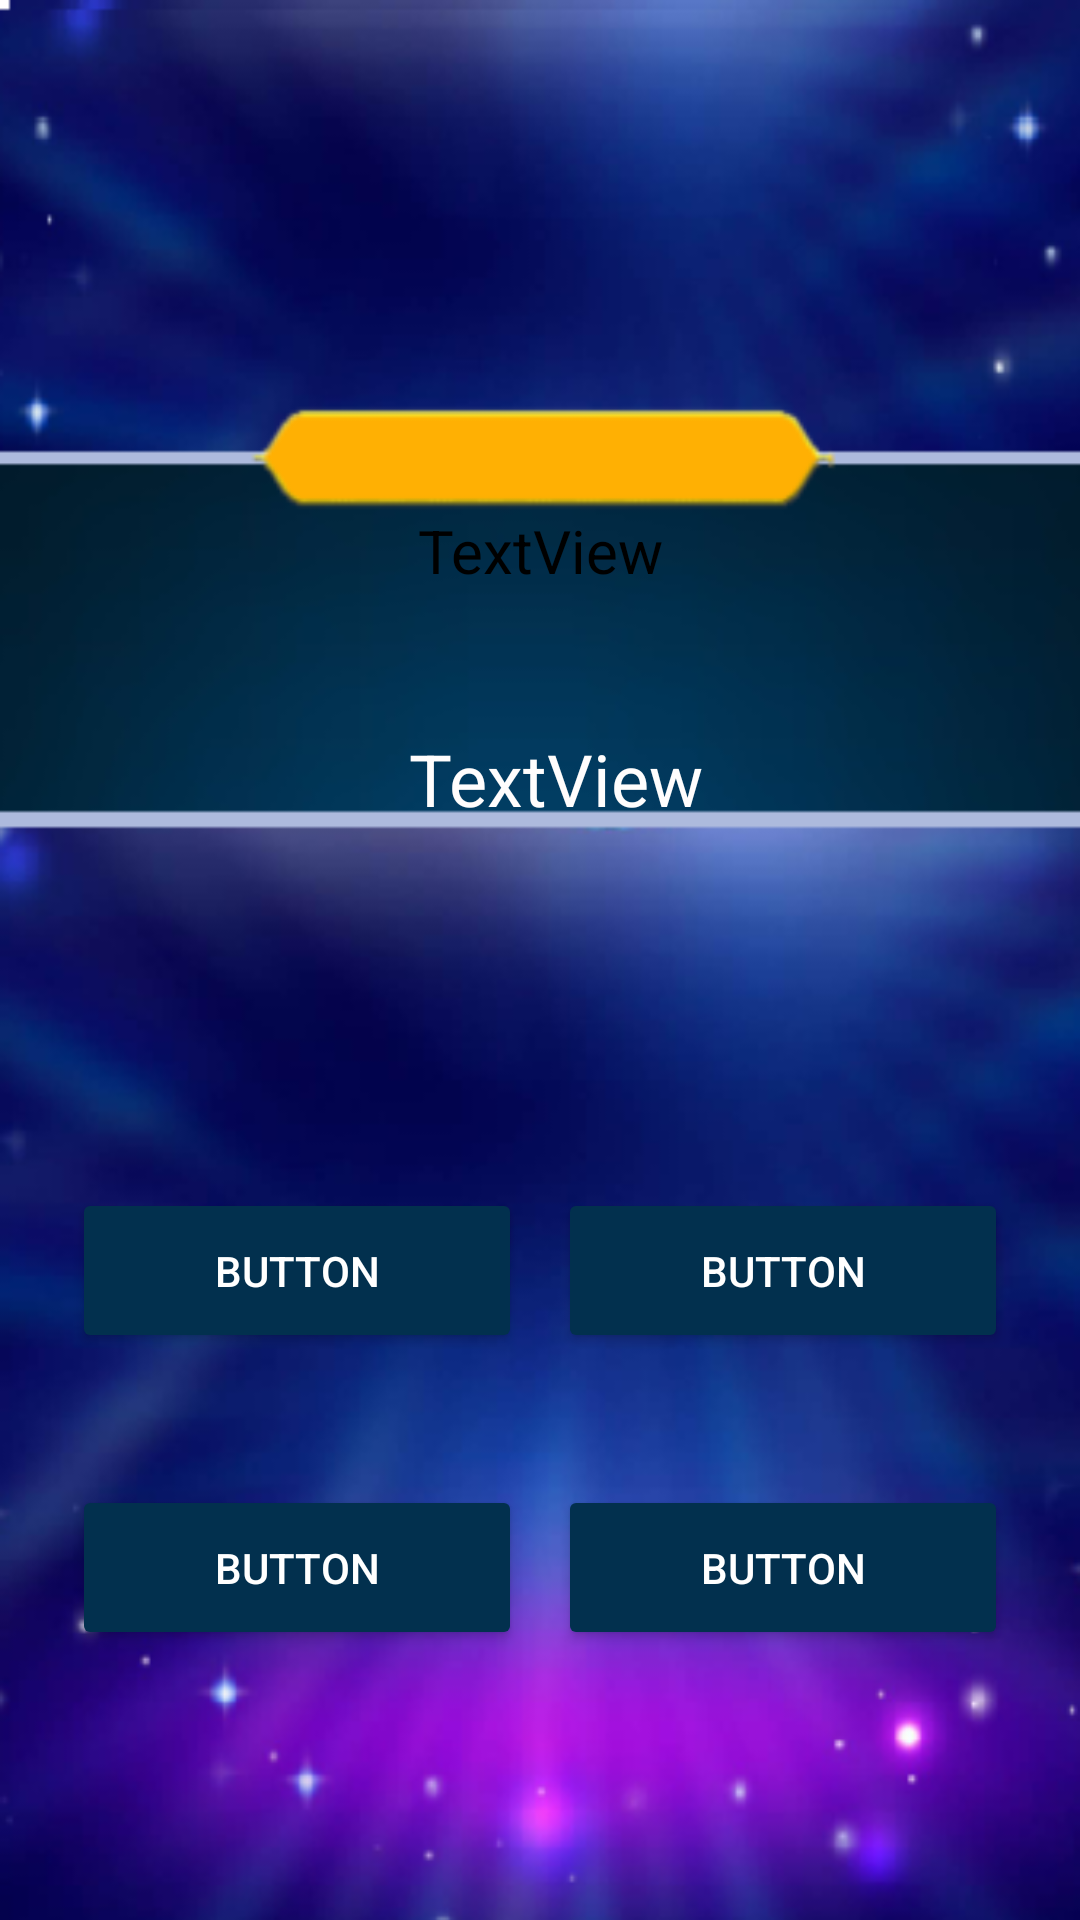

Android layout source for this screen:
<!-- AndroidManifest.xml: application theme Theme.Paraš -->
<!-- res/layout/activity_game.xml -->
<?xml version="1.0" encoding="utf-8"?>
<androidx.constraintlayout.widget.ConstraintLayout xmlns:android="http://schemas.android.com/apk/res/android"
    xmlns:app="http://schemas.android.com/apk/res-auto"
    xmlns:tools="http://schemas.android.com/tools"
    android:layout_width="match_parent"
    android:layout_height="match_parent"
    android:background="@drawable/gameactivity"
    tools:context=".GameActivity">

    <TextView
        android:id="@+id/tvQuestion"
        android:layout_width="309dp"
        android:layout_height="97dp"
        android:layout_marginTop="8dp"
        android:gravity="center"
        android:text="TextView"
        android:textColor="#FFFDFD"
        android:textSize="24sp"
        app:layout_constraintEnd_toEndOf="parent"
        app:layout_constraintHorizontal_bias="0.6"
        app:layout_constraintStart_toStartOf="parent"
        app:layout_constraintTop_toBottomOf="@+id/tvPrize" />

    <Button
        android:id="@+id/btnA"
        android:layout_width="150dp"
        android:layout_height="55dp"
        android:layout_marginStart="24dp"
        android:layout_marginTop="88dp"
        android:backgroundTint="#02304E"
        android:text="Button"
        android:textColor="@color/white"
        app:layout_constraintStart_toStartOf="parent"
        app:layout_constraintTop_toBottomOf="@+id/tvQuestion" />

    <Button
        android:id="@+id/btnB"
        android:layout_width="150dp"
        android:layout_height="55dp"
        android:layout_marginEnd="24dp"
        android:backgroundTint="#02304E"
        android:text="Button"
        android:textColor="@color/white"
        app:layout_constraintBaseline_toBaselineOf="@+id/btnA"
        app:layout_constraintEnd_toEndOf="parent" />

    <Button
        android:id="@+id/btnD"
        android:layout_width="150dp"
        android:layout_height="55dp"
        android:backgroundTint="#02304E"
        android:text="Button"
        android:textColor="@color/white"
        app:layout_constraintBaseline_toBaselineOf="@+id/btnC"
        app:layout_constraintStart_toStartOf="@+id/btnB" />

    <Button
        android:id="@+id/btnC"
        android:layout_width="150dp"
        android:layout_height="55dp"
        android:layout_marginTop="44dp"
        android:backgroundTint="#02304E"
        android:text="Button"
        android:textColor="@color/white"
        app:layout_constraintStart_toStartOf="@+id/btnA"
        app:layout_constraintTop_toBottomOf="@+id/btnA" />

    <Button
        android:id="@+id/btnNext"
        android:layout_width="wrap_content"
        android:layout_height="wrap_content"
        android:layout_marginTop="56dp"
        android:backgroundTint="#D1B000"
        android:text="Sljedeće pitanje"
        android:visibility="invisible"
        app:layout_constraintEnd_toEndOf="parent"
        app:layout_constraintHorizontal_bias="0.497"
        app:layout_constraintStart_toStartOf="parent"
        app:layout_constraintTop_toBottomOf="@+id/btnD" />

    <TextView
        android:id="@+id/tvPrize"
        android:layout_width="206dp"
        android:layout_height="39dp"
        android:layout_marginTop="164dp"
        android:gravity="center"
        android:text="TextView"
        android:textColor="@color/black"
        android:textSize="20sp"
        app:layout_constraintEnd_toEndOf="parent"
        app:layout_constraintStart_toStartOf="parent"
        app:layout_constraintTop_toTopOf="parent" />
</androidx.constraintlayout.widget.ConstraintLayout>
<!-- resources referenced by this layout -->
<resources>
  <color name="black">#FF000000</color>
  <color name="white">#FFFFFFFF</color>
  <!-- drawable gameactivity: png bitmap (drawable, 141043 bytes) -->
  <style name="Theme.Paraš" parent="Theme.MaterialComponents.DayNight.DarkActionBar">
          
          <item name="colorPrimary">@color/purple_500</item>
          <item name="colorPrimaryVariant">@color/purple_700</item>
          <item name="colorOnPrimary">@color/white</item>
          
          <item name="colorSecondary">@color/teal_200</item>
          <item name="colorSecondaryVariant">@color/teal_700</item>
          <item name="colorOnSecondary">@color/black</item>
          
          <item name="android:statusBarColor">?attr/colorPrimaryVariant</item>
          
      </style>
  <color name="purple_500">#FF6200EE</color>
  <color name="purple_700">#FF3700B3</color>
  <color name="teal_200">#FF03DAC5</color>
  <color name="teal_700">#FF018786</color>
</resources>
